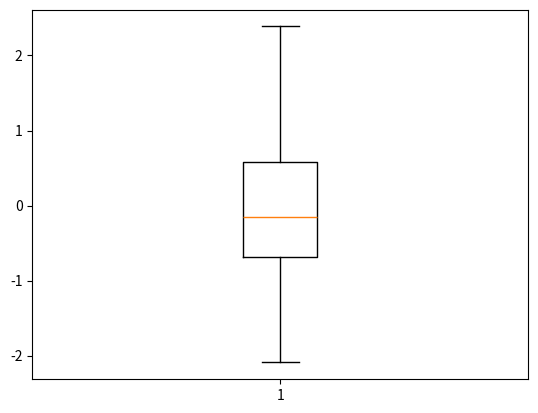

Source code (Python):
# -*- coding: utf-8 -*-
"""
Created on Wed May 12 15:02:39 2021

[redacted]
"""

import numpy as np
import matplotlib.pyplot as plt

curtosis=0
IQR=0
s_muestreal=0

for i in range(0,1000):

    values=np.random.normal(0,1,100)
    
    curtosis=curtosis+ 1/1000*np.sum(np.power((values-0/1),4))/100
    
    IQR= IQR+ 1/1000* (np.percentile(values,75) - np.percentile(values,25))
    
    s_muestreal= s_muestreal + 1/1000 * \
        (np.percentile(values,97.5) - np.percentile(values,2.5)) / 4

plt.boxplot(values)

print("Curtosis {}".format(curtosis))
print("IQR {}".format(IQR))
print("Desvío muestreal {}".format(s_muestreal))